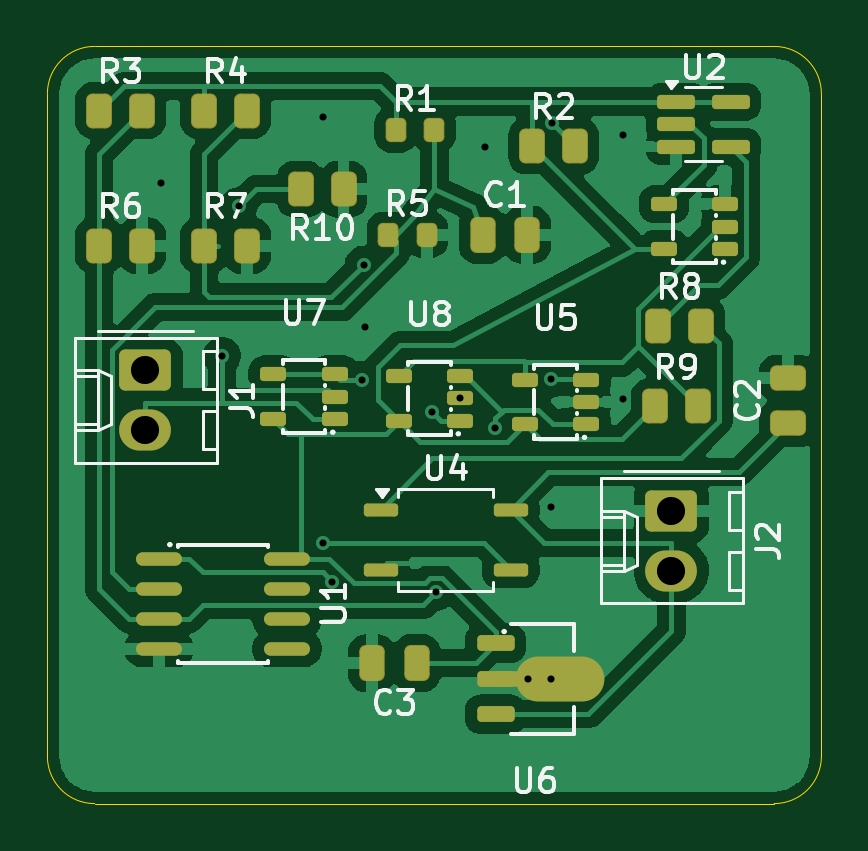
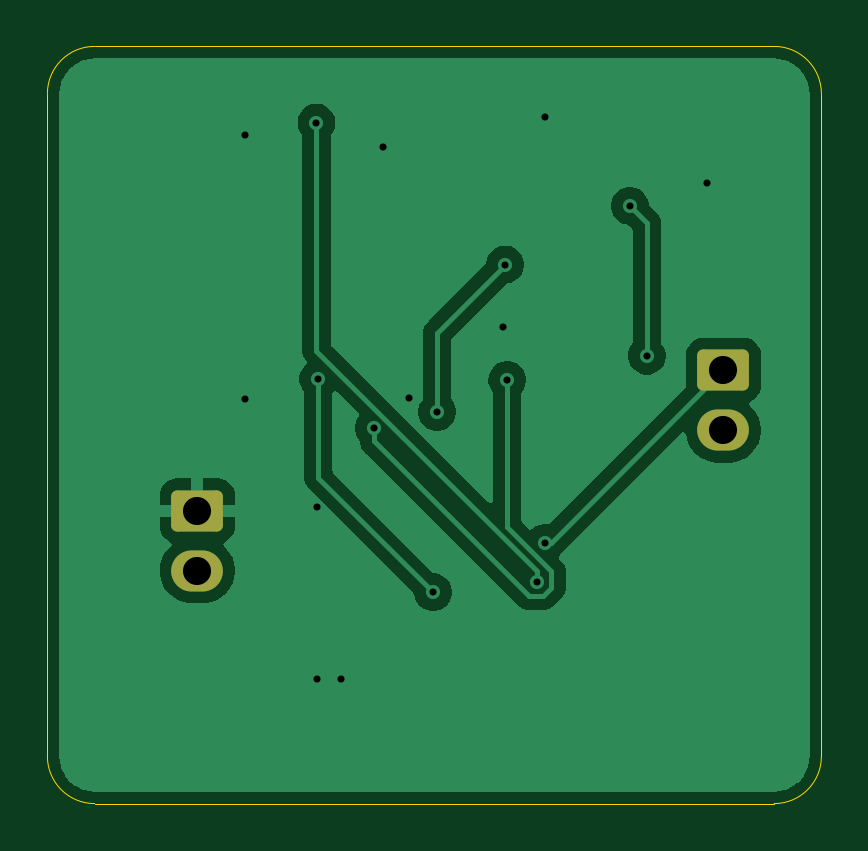
Circuit board: 9 layer files. Board 32.8 x 32.1 mm.
- bottom_copper: SCS IMD-AMD-indicator-CuBottom.gbr (23519 bytes)
- top_copper: SCS IMD-AMD-indicator-CuTop.gbr (77877 bytes)
- outline: SCS IMD-AMD-indicator-EdgeCuts.gbr (980 bytes)
- bottom_mask: SCS IMD-AMD-indicator-MaskBottom.gbr (1297 bytes)
- top_mask: SCS IMD-AMD-indicator-MaskTop.gbr (6931 bytes)
- drill: SCS IMD-AMD-indicator-NPTH.drl (265 bytes)
- drill: SCS IMD-AMD-indicator-PTH.drl (792 bytes)
- bottom_silk: SCS IMD-AMD-indicator-SilkBottom.gbr (1307 bytes)
- top_silk: SCS IMD-AMD-indicator-SilkTop.gbr (37197 bytes)

=== bottom_copper: SCS IMD-AMD-indicator-CuBottom.gbr (23519 bytes, source omitted) ===
=== top_copper: SCS IMD-AMD-indicator-CuTop.gbr (77877 bytes, source omitted) ===
=== outline: SCS IMD-AMD-indicator-EdgeCuts.gbr ===
%TF.GenerationSoftware,KiCad,Pcbnew,9.0.1*%
%TF.CreationDate,2025-04-28T22:47:37+02:00*%
%TF.ProjectId,SCS IMD-AMD-indicator,53435320-494d-4442-9d41-4d442d696e64,rev?*%
%TF.SameCoordinates,Original*%
%TF.FileFunction,Profile,NP*%
%FSLAX46Y46*%
G04 Gerber Fmt 4.6, Leading zero omitted, Abs format (unit mm)*
G04 Created by KiCad (PCBNEW 9.0.1) date 2025-04-28 22:47:37*
%MOMM*%
%LPD*%
G01*
G04 APERTURE LIST*
%TA.AperFunction,Profile*%
%ADD10C,0.050000*%
%TD*%
G04 APERTURE END LIST*
D10*
X55880000Y-49917600D02*
G75*
G02*
X53880000Y-51917600I-2000000J0D01*
G01*
X53880000Y-19862800D02*
G75*
G02*
X55880000Y-21862800I0J-2000000D01*
G01*
X23114000Y-49917600D02*
X23114000Y-21862800D01*
X55880000Y-21862800D02*
X55880000Y-49917600D01*
X23114000Y-21862800D02*
G75*
G02*
X25114000Y-19862800I2000000J0D01*
G01*
X25114000Y-51917600D02*
G75*
G02*
X23114000Y-49917600I0J2000000D01*
G01*
X25114000Y-19862800D02*
X53880000Y-19862800D01*
X53880000Y-51917600D02*
X25114000Y-51917600D01*
M02*

=== bottom_mask: SCS IMD-AMD-indicator-MaskBottom.gbr (1297 bytes, source withheld) ===
=== top_mask: SCS IMD-AMD-indicator-MaskTop.gbr (6931 bytes, source withheld) ===
=== drill: SCS IMD-AMD-indicator-NPTH.drl ===
M48
; DRILL file {KiCad 9.0.1} date 2025-04-28T22:47:37+0200
; FORMAT={-:-/ absolute / inch / decimal}
; #@! TF.CreationDate,2025-04-28T22:47:37+02:00
; #@! TF.GenerationSoftware,Kicad,Pcbnew,9.0.1
; #@! TF.FileFunction,NonPlated,1,2,NPTH
FMAT,2
INCH
%
G90
G05
M30

=== drill: SCS IMD-AMD-indicator-PTH.drl ===
M48
; DRILL file {KiCad 9.0.1} date 2025-04-28T22:47:37+0200
; FORMAT={-:-/ absolute / inch / decimal}
; #@! TF.CreationDate,2025-04-28T22:47:37+02:00
; #@! TF.GenerationSoftware,Kicad,Pcbnew,9.0.1
; #@! TF.FileFunction,Plated,1,2,PTH
FMAT,2
INCH
; #@! TA.AperFunction,Plated,PTH,ViaDrill
T1C0.0118
; #@! TA.AperFunction,Plated,PTH,ComponentDrill
T2C0.0118
; #@! TA.AperFunction,Plated,PTH,ComponentDrill
T3C0.0469
%
G90
G05
T1
X1.1Y-1.01
X1.201Y-1.2975
X1.2295Y-1.0477
X1.3699Y-1.6098
X1.37Y-0.9
X1.3846Y-1.6739
X1.4335Y-1.3378
X1.437Y-1.1456
X1.44Y-1.25
X1.5503Y-1.391
X1.5573Y-1.6918
X1.598Y-1.3686
X1.64Y-0.95
X1.656Y-1.4181
X1.7485Y-1.336
X1.75Y-1.55
X1.7516Y-0.9091
X1.87Y-0.93
X1.87Y-1.37
T2
X1.7106Y-1.836
X1.75Y-1.836
T3
X1.0732Y-1.3218
X1.0732Y-1.4218
X1.95Y-1.556
X1.95Y-1.656
M30

=== bottom_silk: SCS IMD-AMD-indicator-SilkBottom.gbr (1307 bytes, source withheld) ===
=== top_silk: SCS IMD-AMD-indicator-SilkTop.gbr (37197 bytes, source omitted) ===
